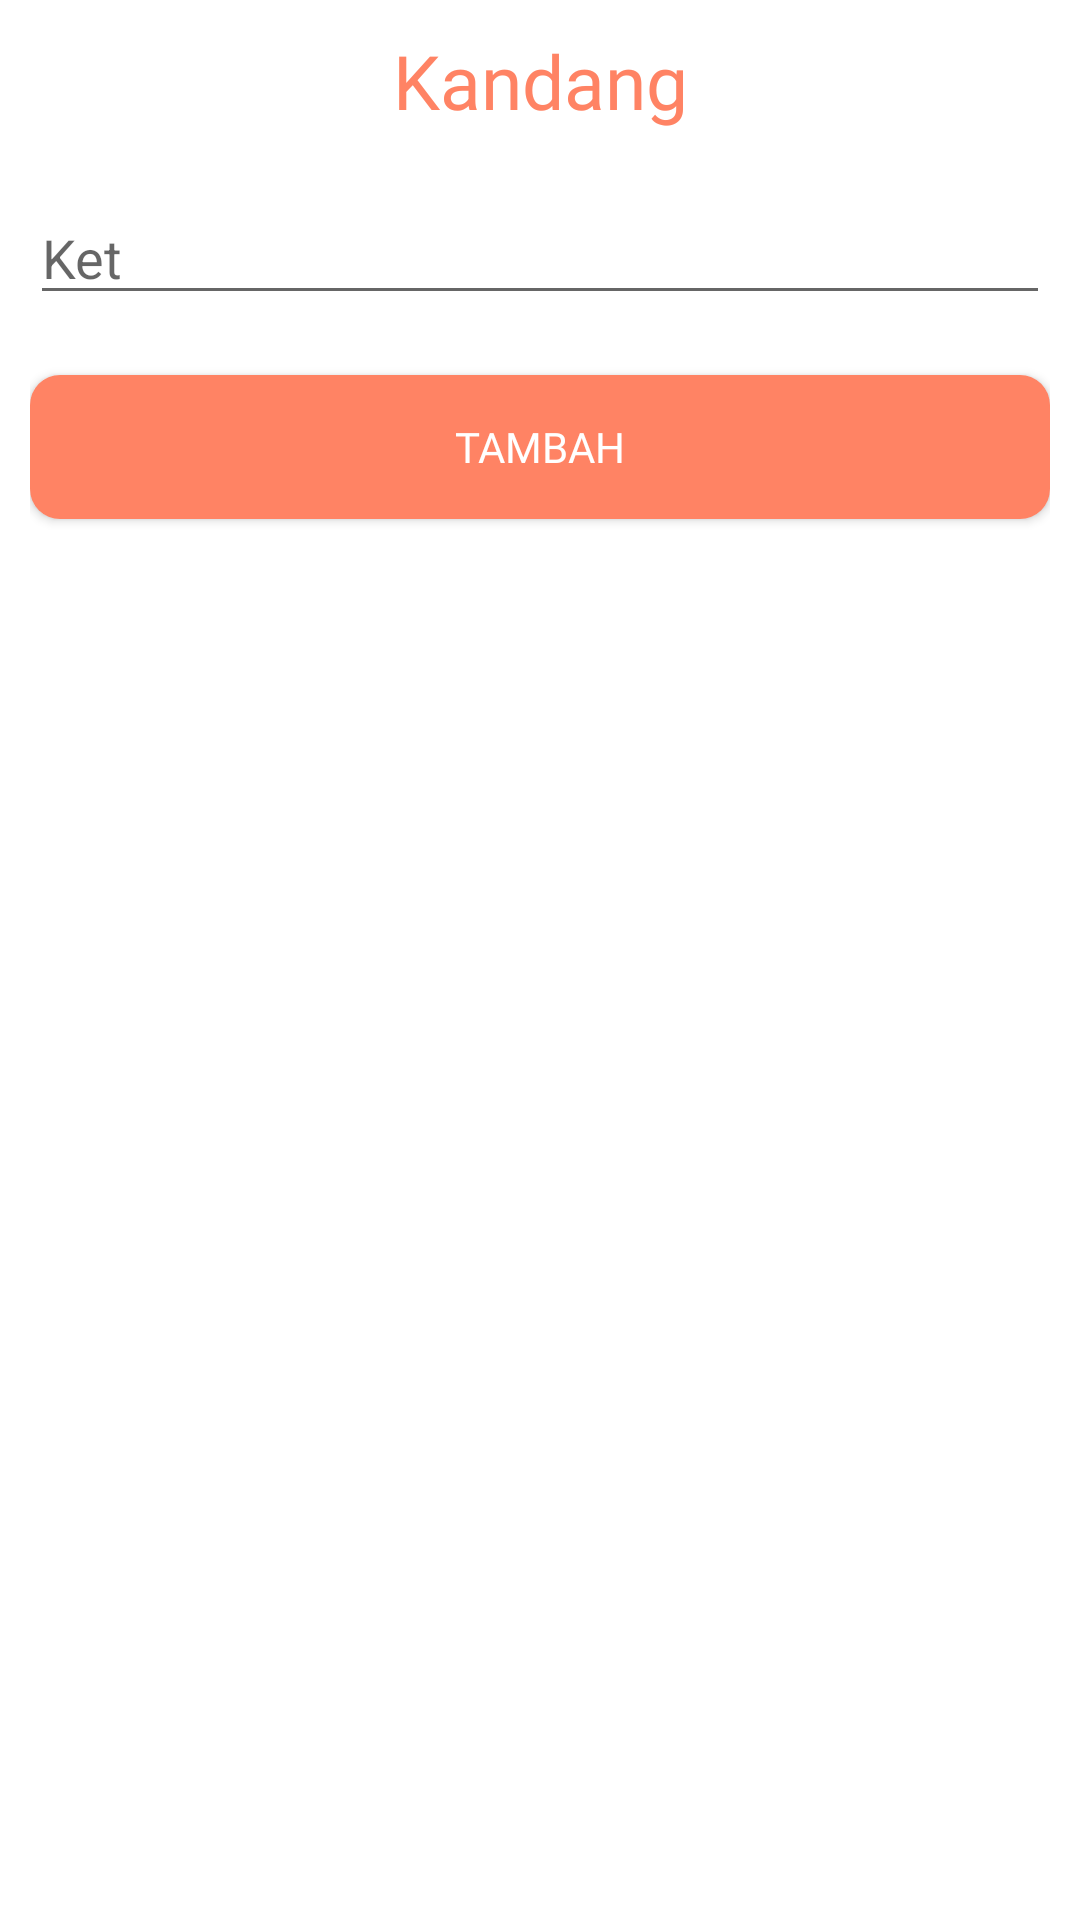

Layout XML and referenced resources for this Android screen:
<!-- AndroidManifest.xml: application theme AppTheme -->
<!-- res/layout/activity_peternak_add_schedule.xml -->
<?xml version="1.0" encoding="utf-8"?>
<LinearLayout xmlns:android="http://schemas.android.com/apk/res/android"
    xmlns:app="http://schemas.android.com/apk/res-auto"
    xmlns:tools="http://schemas.android.com/tools"
    android:layout_width="match_parent"
    android:layout_height="match_parent"
    android:background="#fff"
    android:orientation="vertical"
    android:padding="10dp"
    tools:context=".Peternak.PeternakAddSchedule">

    <TextView
        android:id="@+id/txtKandang"
        android:layout_width="match_parent"
        android:layout_height="wrap_content"
        android:fontFamily="@font/font_nunitobold"
        android:text="Kandang"
        android:textAlignment="center"
        android:textColor="#ff8364"
        android:textSize="25dp" />

    <EditText
        android:layout_marginTop="20dp"
        android:id="@+id/editKet"
        android:layout_width="match_parent"
        android:layout_height="wrap_content"
        android:hint="Ket" />

    <Button
        android:id="@+id/btnAddSchedule"
        android:layout_width="match_parent"
        android:layout_height="wrap_content"
        android:layout_marginTop="20dp"
        android:background="@drawable/orange_button"
        android:fontFamily="@font/font_nunitobold"
        android:text="tambah"
        android:textColor="#fff" />

</LinearLayout>
<!-- resources referenced by this layout -->
<resources>
  <!-- drawable orange_button (drawable) -->
  <?xml version="1.0" encoding="utf-8"?>
  <shape
      xmlns:android="http://schemas.android.com/apk/res/android"
      android:shape="rectangle"
      android:alpha="0.5">
  
      <solid android:color="#ff8364"/>
      <corners android:radius="10dp"/>
  
  </shape>
  <style name="AppTheme" parent="Theme.AppCompat.Light.NoActionBar">
          
          <item name="colorPrimary">@color/colorPrimary</item>
          <item name="colorPrimaryDark">@color/colorPrimaryDark</item>
          <item name="colorAccent">@color/colorAccent</item>
      </style>
  <color name="colorPrimary">#ff8364</color>
  <color name="colorPrimaryDark">#ff8364</color>
  <color name="colorAccent">#ff8364</color>
</resources>
